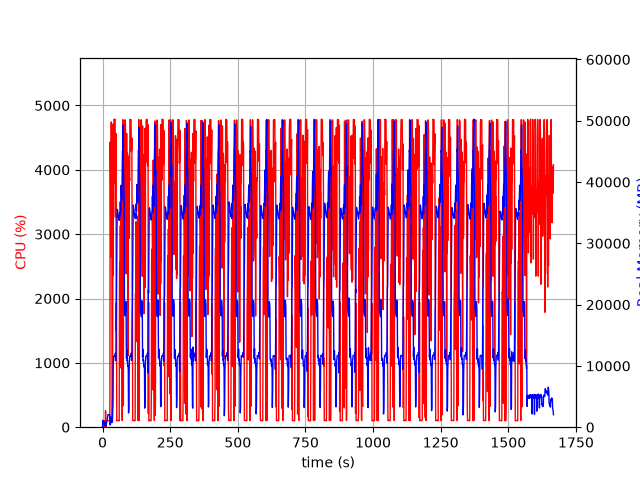

The data file committed next to this chart (first rows):
elapsed_time, nproc, cpu, mem_real, mem_virtual
3.9577484130859375e-05, 1, 0.0, 6.129, 2463
1.006, 15, 30.8, 1132, 6480
2.014, 4, 101.2, 787.4, 2477
3.022, 5, 101.2, 866.4, 2988
4.029, 3, 100.2, 631.8, 2100
5.037, 3, 99.2, 730, 2212
6.045, 3, 99.3, 876.8, 2340
7.053, 4, 4.0, 408.8, 1954
8.06, 3, 99.3, 384.6, 1716
9.067, 3, 2.0, 324.5, 1608
10.07, 3, 1.0, 263.1, 1555
11.08, 5, 255.9, 719.0, 2673
12.09, 3, 2.0, 217.7, 1549
13.1, 1, 68.4, 232.6, 1262
14.11, 1, 100.2, 500.6, 1902
15.11, 1, 100.2, 756.6, 3188
16.12, 1, 99.2, 1035, 3188
17.13, 1, 100.3, 1263, 5748
18.14, 1, 100.3, 1541, 5748
19.14, 1, 99.3, 1817, 5748
20.15, 1, 100.2, 2053, 5236
21.16, 1, 99.9, 2053, 5236
22.17, 1, 100.0, 2052, 5236
23.18, 1, 100.1, 2052, 5236
24.19, 1, 99.1, 2052, 5236
25.2, 1, 100.0, 2052, 5236
26.21, 1, 100.0, 2047, 5236
27.22, 1, 313.3, 472.6, 9218
28.23, 1, 4432, 367.1, 9218
29.24, 1, 3781, 496.4, 9254
30.25, 1, 2649, 699.7, 9826
31.26, 1, 3521, 1658, 9826
32.28, 1, 4744, 1694, 9826
33.29, 1, 3994, 1406, 9834
34.31, 1, 3550, 809.5, 10858
35.32, 1, 99.2, 809.5, 10858
36.33, 1, 100.2, 809.6, 10858
37.33, 1, 514.5, 2846, 10406
38.36, 1, 4712, 3425, 10406
39.39, 1, 2356, 10637, 26340
40.4, 1, 4525, 10707, 26340
41.41, 1, 3783, 11599, 26340
42.43, 1, 4785, 11599, 26340
43.45, 1, 4780, 11599, 26340
44.46, 1, 4777, 11567, 26340
45.48, 1, 4781, 11567, 26340
46.5, 1, 4784, 11567, 26340
47.52, 1, 3263, 12081, 26340
48.54, 1, 4354, 10874, 26340
49.56, 1, 4563, 12661, 30324
50.58, 1, 1499, 20078, 42262
51.59, 1, 1935, 20608, 62742
52.6, 1, 99.3, 27200, 62742
53.61, 1, 103.2, 33618, 62742
54.61, 1, 103.1, 35556, 62742
55.62, 1, 105.2, 35343, 62742
56.63, 1, 103.2, 35001, 62742
57.64, 1, 103.3, 34696, 62742
58.64, 1, 103.2, 34357, 62742
59.65, 1, 101.2, 34136, 62742
... 1,584 more rows
